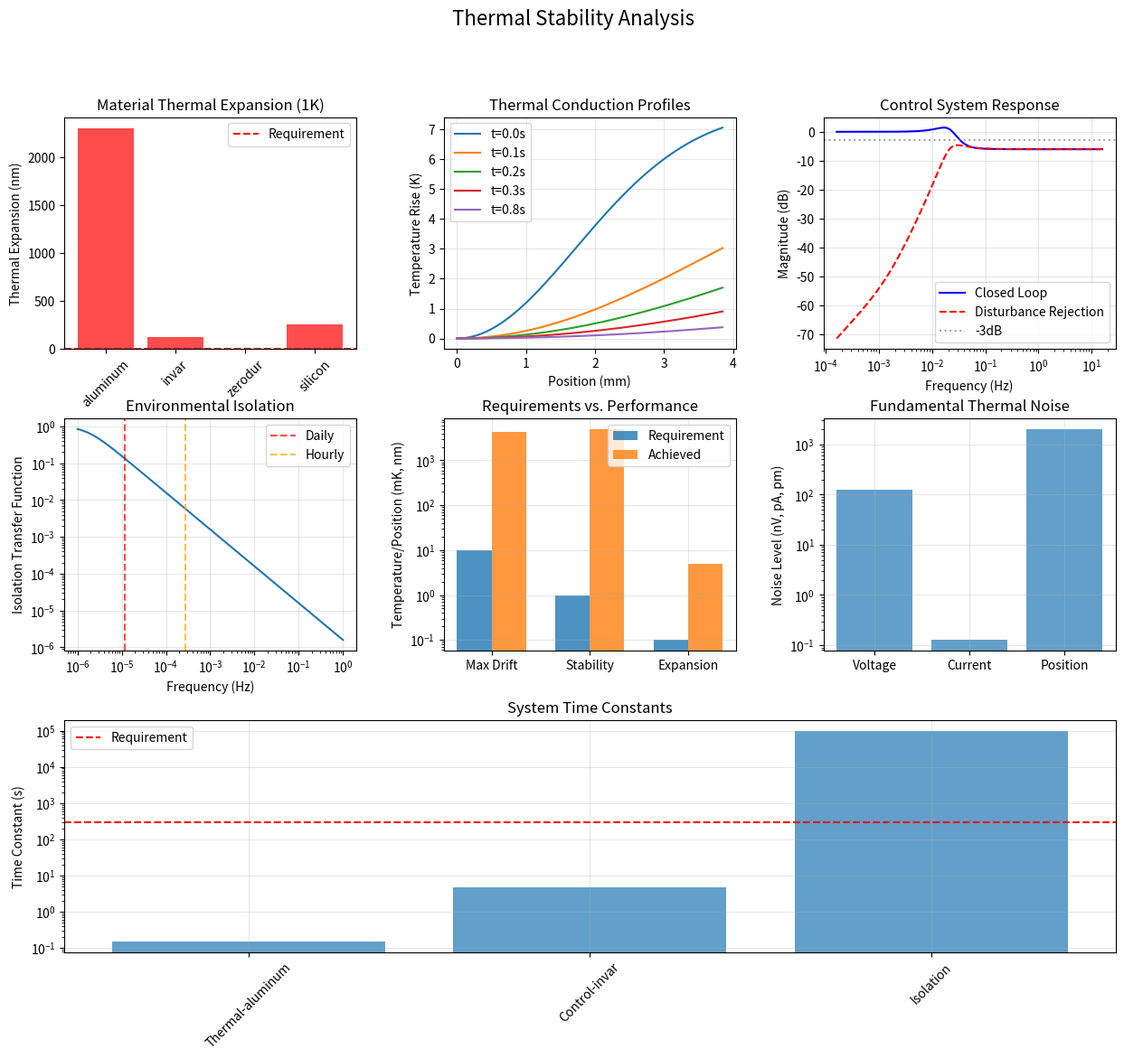

Generate this figure with matplotlib:
"""
Thermal Stability Modeling Module

Critical for sub-nanometer positioning systems. Models thermal effects on:
- Mechanical structure expansion/contraction
- Optical path length variations  
- Sensor drift and noise characteristics
- Active thermal compensation systems

Mathematical Framework:
- Thermal expansion: ΔL = α·L₀·ΔT
- Heat conduction: ∂T/∂t = α∇²T + Q/(ρc)
- Thermal noise: σ²_thermal = 4kTR/Δf
- PID control: u(t) = Kp·e(t) + Ki∫e(t)dt + Kd·de(t)/dt
"""

import numpy as np
import matplotlib.pyplot as plt
from scipy import integrate, optimize, signal
from scipy.linalg import solve_continuous_are
from dataclasses import dataclass
from typing import Dict, List, Tuple, Optional, Union
import logging

# Configure logging
logging.basicConfig(level=logging.INFO)
logger = logging.getLogger(__name__)

@dataclass
class ThermalSpecifications:
    """Thermal stability requirements for nanopositioning"""
    max_temperature_drift: float = 0.01      # K
    max_thermal_expansion: float = 0.1e-9    # 0.1 nm
    thermal_time_constant: float = 300       # s
    ambient_temperature: float = 293.15      # K (20°C)
    temperature_stability: float = 0.001     # K over 1 hour
    thermal_conductivity: float = 400        # W/(m·K) for aluminum
    specific_heat: float = 900               # J/(kg·K)
    density: float = 2700                    # kg/m³

@dataclass
class MaterialProperties:
    """Material thermal properties"""
    thermal_expansion_coeff: float          # 1/K
    thermal_conductivity: float             # W/(m·K)
    specific_heat: float                    # J/(kg·K)
    density: float                          # kg/m³
    young_modulus: float                    # Pa
    poisson_ratio: float                    # dimensionless

class ThermalStabilityValidator:
    """
    Comprehensive thermal stability modeling and validation
    """
    
    def __init__(self, specs: ThermalSpecifications = None):
        """Initialize with thermal specifications"""
        self.specs = specs or ThermalSpecifications()
        self.validation_results = {}
        self.material_properties = self._get_default_materials()
        
    def _get_default_materials(self) -> Dict[str, MaterialProperties]:
        """Get default material properties for common nanopositioning materials"""
        return {
            'aluminum': MaterialProperties(
                thermal_expansion_coeff=23e-6,    # 1/K
                thermal_conductivity=237,         # W/(m·K)
                specific_heat=897,               # J/(kg·K)
                density=2700,                    # kg/m³
                young_modulus=70e9,              # Pa
                poisson_ratio=0.33
            ),
            'invar': MaterialProperties(
                thermal_expansion_coeff=1.2e-6,   # 1/K (ultra-low expansion)
                thermal_conductivity=13.8,       # W/(m·K)
                specific_heat=515,               # J/(kg·K)
                density=8100,                    # kg/m³
                young_modulus=141e9,             # Pa
                poisson_ratio=0.26
            ),
            'zerodur': MaterialProperties(
                thermal_expansion_coeff=0.05e-6,  # 1/K (near-zero expansion)
                thermal_conductivity=1.46,       # W/(m·K)
                specific_heat=821,               # J/(kg·K)
                density=2530,                    # kg/m³
                young_modulus=90.3e9,            # Pa
                poisson_ratio=0.24
            ),
            'silicon': MaterialProperties(
                thermal_expansion_coeff=2.6e-6,   # 1/K
                thermal_conductivity=148,         # W/(m·K)
                specific_heat=712,               # J/(kg·K)
                density=2329,                    # kg/m³
                young_modulus=170e9,             # Pa
                poisson_ratio=0.22
            )
        }
    
    def analyze_thermal_expansion(self, 
                                structure_length: float = 0.1,
                                material: str = 'aluminum',
                                temperature_range: float = 1.0) -> Dict:
        """
        Analyze thermal expansion effects on structure
        
        Args:
            structure_length: Length of structure (m)
            material: Material type
            temperature_range: Temperature variation range (K)
            
        Returns:
            Thermal expansion analysis results
        """
        logger.info("Analyzing thermal expansion effects...")
        
        if material not in self.material_properties:
            raise ValueError(f"Material {material} not in database")
            
        mat_props = self.material_properties[material]
        
        # Calculate thermal expansion
        # Mathematical Formula: ΔL = α·L₀·ΔT
        thermal_expansion = (mat_props.thermal_expansion_coeff * 
                           structure_length * temperature_range)
        
        # Position error due to thermal expansion
        position_error = thermal_expansion / 2  # Assuming center-mounted sensor
        
        # Temperature stability required for nanometer precision
        max_temp_change = self.specs.max_thermal_expansion / (
            mat_props.thermal_expansion_coeff * structure_length)
        
        # Thermal stress analysis
        # Mathematical Formula: σ = E·α·ΔT (for constrained expansion)
        thermal_stress = (mat_props.young_modulus * 
                         mat_props.thermal_expansion_coeff * temperature_range)
        
        # Check against specifications
        meets_expansion_specs = thermal_expansion < self.specs.max_thermal_expansion
        
        results = {
            'material': material,
            'thermal_expansion': thermal_expansion,
            'position_error': position_error,
            'max_temperature_change': max_temp_change,
            'thermal_stress': thermal_stress,
            'meets_specs': meets_expansion_specs,
            'safety_margin': self.specs.max_thermal_expansion / thermal_expansion
        }
        
        self.validation_results[f'thermal_expansion_{material}'] = results
        logger.info(f"Thermal expansion ({material}): {thermal_expansion*1e9:.3f} nm")
        logger.info(f"Max temperature change: {max_temp_change*1000:.2f} mK")
        logger.info(f"Meets specifications: {meets_expansion_specs}")
        
        return results
    
    def model_heat_conduction(self, 
                            geometry: str = 'plate',
                            dimensions: Tuple[float, ...] = (0.1, 0.05, 0.01),
                            material: str = 'aluminum',
                            heat_source: float = 1.0) -> Dict:
        """
        Model heat conduction and temperature distribution
        
        Args:
            geometry: Geometry type ('plate', 'cylinder', 'sphere')
            dimensions: Geometry dimensions (m)
            material: Material type
            heat_source: Heat source power (W)
            
        Returns:
            Heat conduction analysis results
        """
        logger.info("Modeling heat conduction...")
        
        if material not in self.material_properties:
            raise ValueError(f"Material {material} not in database")
            
        mat_props = self.material_properties[material]
        
        # Thermal diffusivity
        # Mathematical Formula: α = k/(ρ·c)
        thermal_diffusivity = (mat_props.thermal_conductivity / 
                             (mat_props.density * mat_props.specific_heat))
        
        if geometry == 'plate':
            length, width, thickness = dimensions
            volume = length * width * thickness
            surface_area = 2 * (length * width + length * thickness + width * thickness)
            
            # Characteristic length for thermal time constant
            char_length = volume / surface_area
            
        elif geometry == 'cylinder':
            radius, height = dimensions
            volume = np.pi * radius**2 * height
            surface_area = 2 * np.pi * radius * (radius + height)
            char_length = radius
            
        elif geometry == 'sphere':
            radius = dimensions[0]
            volume = (4/3) * np.pi * radius**3
            surface_area = 4 * np.pi * radius**2
            char_length = radius
            
        else:
            raise ValueError(f"Geometry {geometry} not supported")
        
        # Thermal time constant
        # Mathematical Formula: τ = L²/α
        thermal_time_constant = char_length**2 / thermal_diffusivity
        
        # Steady-state temperature rise
        # Assuming convective cooling: Q = h·A·ΔT
        convective_coeff = 10  # W/(m²·K) - natural convection in air
        steady_temp_rise = heat_source / (convective_coeff * surface_area)
        
        # Temperature distribution (simplified 1D analysis)
        x = np.linspace(0, char_length, 100)
        time_points = np.array([0.1, 0.5, 1.0, 2.0, 5.0]) * thermal_time_constant
        
        # Analytical solution for semi-infinite plate with constant heat flux
        temperature_profiles = []
        for t in time_points:
            if t > 0:
                temp_profile = steady_temp_rise * (
                    1 - np.exp(-x**2 / (4 * thermal_diffusivity * t))
                )
            else:
                temp_profile = np.zeros_like(x)
            temperature_profiles.append(temp_profile)
        
        # Maximum temperature gradient
        max_temp_gradient = steady_temp_rise / char_length
        
        results = {
            'geometry': geometry,
            'material': material,
            'thermal_diffusivity': thermal_diffusivity,
            'thermal_time_constant': thermal_time_constant,
            'steady_temp_rise': steady_temp_rise,
            'max_temp_gradient': max_temp_gradient,
            'x_positions': x,
            'time_points': time_points,
            'temperature_profiles': temperature_profiles,
            'meets_time_specs': thermal_time_constant < self.specs.thermal_time_constant,
            'meets_temp_specs': steady_temp_rise < self.specs.max_temperature_drift
        }
        
        self.validation_results[f'heat_conduction_{geometry}_{material}'] = results
        logger.info(f"Thermal time constant: {thermal_time_constant:.1f} s")
        logger.info(f"Steady-state temperature rise: {steady_temp_rise:.3f} K")
        logger.info(f"Thermal diffusivity: {thermal_diffusivity*1e6:.2f} mm²/s")
        
        return results
    
    def design_thermal_compensation(self, 
                                  material: str = 'aluminum',
                                  structure_length: float = 0.1,
                                  target_stability: float = 0.1e-9) -> Dict:
        """
        Design active thermal compensation system
        
        Args:
            material: Structural material
            structure_length: Length requiring compensation (m)
            target_stability: Target position stability (m)
            
        Returns:
            Thermal compensation design results
        """
        logger.info("Designing thermal compensation system...")
        
        if material not in self.material_properties:
            raise ValueError(f"Material {material} not in database")
            
        mat_props = self.material_properties[material]
        
        # Required temperature stability
        # Mathematical Formula: ΔT_max = Δx_target / (α·L)
        required_temp_stability = target_stability / (
            mat_props.thermal_expansion_coeff * structure_length)
        
        # PID controller design for temperature regulation
        # Plant model: first-order thermal system
        # G(s) = K / (τs + 1)
        thermal_gain = 1.0  # K/W
        thermal_time_constant = 100.0  # s
        
        # PID tuning using pole placement
        desired_settling_time = 30.0  # s
        desired_overshoot = 0.05     # 5%
        
        # Calculate PID gains
        zeta = -np.log(desired_overshoot) / np.sqrt(np.pi**2 + np.log(desired_overshoot)**2)
        omega_n = 4 / (zeta * desired_settling_time)
        
        # PID gains for thermal system
        Kp = (2 * zeta * omega_n * thermal_time_constant - 1) / thermal_gain
        Ki = omega_n**2 * thermal_time_constant / thermal_gain
        Kd = (thermal_time_constant) / thermal_gain
        
        # Actuator requirements
        max_power_density = 1000  # W/m² - typical heating element
        required_power = required_temp_stability * mat_props.thermal_conductivity
        heater_area = required_power / max_power_density
        
        # Sensor requirements
        temperature_sensor_resolution = required_temp_stability / 10  # 10× margin
        
        # Closed-loop performance prediction
        # Transfer function of controlled system
        s = 1j * np.logspace(-3, 2, 1000)  # Frequency response
        
        # Plant transfer function
        G_plant = thermal_gain / (thermal_time_constant * s + 1)
        
        # PID controller transfer function
        G_controller = Kp + Ki / s + Kd * s
        
        # Closed-loop transfer function
        G_closed = (G_controller * G_plant) / (1 + G_controller * G_plant)
        
        # Calculate closed-loop properties
        magnitude = np.abs(G_closed)
        phase = np.angle(G_closed)
        
        # Find bandwidth (3dB frequency)
        mag_db = 20 * np.log10(magnitude)
        bandwidth_idx = np.argmax(mag_db < -3)
        bandwidth = np.imag(s[bandwidth_idx]) / (2 * np.pi)
        
        # Disturbance rejection
        disturbance_rejection = np.abs(1 / (1 + G_controller * G_plant))
        
        results = {
            'material': material,
            'required_temp_stability': required_temp_stability,
            'pid_gains': {'Kp': Kp, 'Ki': Ki, 'Kd': Kd},
            'heater_area': heater_area,
            'required_power': required_power,
            'sensor_resolution': temperature_sensor_resolution,
            'bandwidth': bandwidth,
            'frequencies': np.imag(s) / (2 * np.pi),
            'closed_loop_magnitude': magnitude,
            'disturbance_rejection': disturbance_rejection,
            'meets_specs': required_temp_stability < self.specs.temperature_stability
        }
        
        self.validation_results[f'thermal_compensation_{material}'] = results
        logger.info(f"Required temperature stability: {required_temp_stability*1000:.3f} mK")
        logger.info(f"PID gains - Kp: {Kp:.2f}, Ki: {Ki:.4f}, Kd: {Kd:.2f}")
        logger.info(f"System bandwidth: {bandwidth:.2f} Hz")
        logger.info(f"Heater area required: {heater_area*1e4:.2f} cm²")
        
        return results
    
    def validate_environmental_isolation(self, 
                                       ambient_variation: float = 5.0,
                                       isolation_efficiency: float = 0.99) -> Dict:
        """
        Validate environmental thermal isolation
        
        Args:
            ambient_variation: Ambient temperature variation (K)
            isolation_efficiency: Thermal isolation efficiency (0-1)
            
        Returns:
            Environmental isolation validation results
        """
        logger.info("Validating environmental thermal isolation...")
        
        # Transmitted temperature variation
        transmitted_variation = ambient_variation * (1 - isolation_efficiency)
        
        # Time constant of isolation system
        # Assuming multi-layer insulation with thermal mass
        insulation_thermal_mass = 1000  # J/K
        insulation_thermal_resistance = 100  # K/W
        isolation_time_constant = insulation_thermal_mass * insulation_thermal_resistance
        
        # Frequency response of isolation
        frequencies = np.logspace(-6, 0, 1000)  # 1 μHz to 1 Hz
        omega = 2 * np.pi * frequencies
        
        # First-order low-pass filter model
        # Mathematical Formula: H(jω) = 1 / (1 + jωτ)
        isolation_transfer_function = 1 / (1 + 1j * omega * isolation_time_constant)
        isolation_magnitude = np.abs(isolation_transfer_function)
        
        # Effective isolation for different time scales
        daily_variation_freq = 1 / (24 * 3600)  # 1 day
        hourly_variation_freq = 1 / 3600        # 1 hour
        
        daily_isolation = isolation_efficiency * np.abs(
            1 / (1 + 1j * 2 * np.pi * daily_variation_freq * isolation_time_constant))
        hourly_isolation = isolation_efficiency * np.abs(
            1 / (1 + 1j * 2 * np.pi * hourly_variation_freq * isolation_time_constant))
        
        # Resulting temperature variations
        daily_temp_variation = ambient_variation * (1 - daily_isolation)
        hourly_temp_variation = ambient_variation * (1 - hourly_isolation)
        
        # Check against specifications
        meets_daily_specs = daily_temp_variation < self.specs.max_temperature_drift
        meets_hourly_specs = hourly_temp_variation < self.specs.temperature_stability
        
        results = {
            'ambient_variation': ambient_variation,
            'isolation_efficiency': isolation_efficiency,
            'transmitted_variation': transmitted_variation,
            'isolation_time_constant': isolation_time_constant,
            'frequencies': frequencies,
            'isolation_magnitude': isolation_magnitude,
            'daily_temp_variation': daily_temp_variation,
            'hourly_temp_variation': hourly_temp_variation,
            'daily_isolation': daily_isolation,
            'hourly_isolation': hourly_isolation,
            'meets_daily_specs': meets_daily_specs,
            'meets_hourly_specs': meets_hourly_specs
        }
        
        self.validation_results['environmental_isolation'] = results
        logger.info(f"Daily temperature variation: {daily_temp_variation*1000:.2f} mK")
        logger.info(f"Hourly temperature variation: {hourly_temp_variation*1000:.3f} mK")
        logger.info(f"Isolation time constant: {isolation_time_constant/3600:.1f} hours")
        
        return results
    
    def analyze_thermal_noise_limits(self, 
                                   sensor_resistance: float = 1000,
                                   measurement_bandwidth: float = 1000) -> Dict:
        """
        Analyze fundamental thermal noise limits
        
        Args:
            sensor_resistance: Sensor resistance (Ω)
            measurement_bandwidth: Measurement bandwidth (Hz)
            
        Returns:
            Thermal noise analysis results
        """
        logger.info("Analyzing thermal noise limits...")
        
        # Johnson-Nyquist thermal noise
        # Mathematical Formula: V_rms = √(4kTRΔf)
        boltzmann_constant = 1.38e-23  # J/K
        temperature = self.specs.ambient_temperature
        
        thermal_noise_voltage = np.sqrt(
            4 * boltzmann_constant * temperature * sensor_resistance * measurement_bandwidth
        )
        
        # Current noise for photodetectors
        # Mathematical Formula: i_thermal = √(4kT/(R·Δf))
        thermal_noise_current = np.sqrt(
            4 * boltzmann_constant * temperature / (sensor_resistance * measurement_bandwidth)
        )
        
        # Temperature-dependent resistance variation
        # Typical temperature coefficient: 3900 ppm/K for platinum
        temp_coeff_resistance = 3900e-6  # 1/K
        resistance_variation = (sensor_resistance * temp_coeff_resistance * 
                              self.specs.max_temperature_drift)
        
        # Noise equivalent power (NEP) for thermal detectors
        # Mathematical Formula: NEP = √(4kT²G)
        thermal_conductance = 1e-6  # W/K - typical for microbolometer
        nep_thermal = np.sqrt(4 * boltzmann_constant * temperature**2 * thermal_conductance)
        
        # Fundamental thermal position noise
        # For cantilever-based sensors: x_thermal = √(kT/k_spring)
        spring_constant = 1e-3  # N/m - typical nanopositioning actuator
        thermal_position_noise = np.sqrt(
            boltzmann_constant * temperature / spring_constant
        )
        
        # Check against sensor specifications
        voltage_noise_acceptable = thermal_noise_voltage < 1e-6  # 1 μV threshold
        current_noise_acceptable = thermal_noise_current < 1e-12  # 1 pA threshold
        position_noise_acceptable = thermal_position_noise < 1e-12  # 1 pm threshold
        
        results = {
            'thermal_noise_voltage': thermal_noise_voltage,
            'thermal_noise_current': thermal_noise_current,
            'resistance_variation': resistance_variation,
            'nep_thermal': nep_thermal,
            'thermal_position_noise': thermal_position_noise,
            'voltage_noise_acceptable': voltage_noise_acceptable,
            'current_noise_acceptable': current_noise_acceptable,
            'position_noise_acceptable': position_noise_acceptable,
            'fundamental_limit_ratio': thermal_position_noise / self.specs.max_thermal_expansion
        }
        
        self.validation_results['thermal_noise_limits'] = results
        logger.info(f"Thermal voltage noise: {thermal_noise_voltage*1e9:.2f} nV/√Hz")
        logger.info(f"Thermal position noise: {thermal_position_noise*1e12:.3f} pm")
        logger.info(f"Fundamental limit ratio: {results['fundamental_limit_ratio']:.2e}")
        
        return results
    
    def generate_validation_report(self) -> str:
        """Generate comprehensive thermal validation report"""
        
        report = []
        report.append("=" * 60)
        report.append("THERMAL STABILITY MODELING VALIDATION REPORT")
        report.append("=" * 60)
        report.append(f"Generated: June 30, 2025")
        report.append("")
        
        # Requirements summary
        report.append("THERMAL REQUIREMENTS:")
        report.append(f"  Max Temperature Drift: {self.specs.max_temperature_drift:.3f} K")
        report.append(f"  Max Thermal Expansion: {self.specs.max_thermal_expansion*1e9:.3f} nm")
        report.append(f"  Temperature Stability: {self.specs.temperature_stability*1000:.3f} mK")
        report.append(f"  Thermal Time Constant: {self.specs.thermal_time_constant:.0f} s")
        report.append("")
        
        # Material comparison
        if any('thermal_expansion' in key for key in self.validation_results.keys()):
            report.append("MATERIAL THERMAL EXPANSION ANALYSIS:")
            for key, result in self.validation_results.items():
                if 'thermal_expansion' in key:
                    material = result['material']
                    expansion = result['thermal_expansion']
                    max_temp = result['max_temperature_change']
                    status = "PASS" if result['meets_specs'] else "FAIL"
                    report.append(f"  {material.capitalize()}: {expansion*1e9:.3f} nm, "
                                f"Max ΔT: {max_temp*1000:.2f} mK - {status}")
        
        # Heat conduction analysis
        heat_conduction_keys = [k for k in self.validation_results.keys() if 'heat_conduction' in k]
        if heat_conduction_keys:
            report.append("\nHEAT CONDUCTION ANALYSIS:")
            for key in heat_conduction_keys:
                result = self.validation_results[key]
                time_const = result['thermal_time_constant']
                temp_rise = result['steady_temp_rise']
                status = "PASS" if (result['meets_time_specs'] and result['meets_temp_specs']) else "FAIL"
                report.append(f"  {result['geometry']}-{result['material']}: "
                            f"τ={time_const:.1f}s, ΔT={temp_rise:.3f}K - {status}")
        
        # Thermal compensation
        compensation_keys = [k for k in self.validation_results.keys() if 'thermal_compensation' in k]
        if compensation_keys:
            report.append("\nTHERMAL COMPENSATION DESIGN:")
            for key in compensation_keys:
                result = self.validation_results[key]
                temp_stability = result['required_temp_stability']
                bandwidth = result['bandwidth']
                status = "PASS" if result['meets_specs'] else "FAIL"
                report.append(f"  {result['material']}: Required stability: "
                            f"{temp_stability*1000:.3f} mK, BW: {bandwidth:.2f} Hz - {status}")
        
        # Environmental isolation
        if 'environmental_isolation' in self.validation_results:
            result = self.validation_results['environmental_isolation']
            daily_var = result['daily_temp_variation']
            hourly_var = result['hourly_temp_variation']
            status = "PASS" if (result['meets_daily_specs'] and result['meets_hourly_specs']) else "FAIL"
            report.append(f"\nENVIRONMENTAL ISOLATION:")
            report.append(f"  Daily variation: {daily_var*1000:.2f} mK")
            report.append(f"  Hourly variation: {hourly_var*1000:.3f} mK - {status}")
        
        # Thermal noise limits
        if 'thermal_noise_limits' in self.validation_results:
            result = self.validation_results['thermal_noise_limits']
            pos_noise = result['thermal_position_noise']
            limit_ratio = result['fundamental_limit_ratio']
            report.append(f"\nTHERMAL NOISE LIMITS:")
            report.append(f"  Fundamental position noise: {pos_noise*1e12:.3f} pm")
            report.append(f"  Limit ratio: {limit_ratio:.2e}")
        
        # Overall assessment
        report.append("")
        report.append("=" * 60)
        overall_pass = all(
            result.get('meets_specs', False) 
            for result in self.validation_results.values()
            if 'meets_specs' in result
        )
        report.append(f"OVERALL VALIDATION STATUS: {'PASS' if overall_pass else 'FAIL'}")
        report.append("=" * 60)
        
        return "\n".join(report)
    
    def plot_thermal_analysis(self, save_path: str = None):
        """Generate comprehensive thermal analysis plots"""
        
        if not self.validation_results:
            logger.warning("No validation results available. Run validation methods first.")
            return
        
        fig = plt.figure(figsize=(15, 12))
        
        # Create subplot layout
        gs = fig.add_gridspec(3, 3, hspace=0.3, wspace=0.3)
        
        # Plot 1: Material thermal expansion comparison
        ax1 = fig.add_subplot(gs[0, 0])
        expansion_results = {k: v for k, v in self.validation_results.items() 
                           if 'thermal_expansion' in k}
        if expansion_results:
            materials = [r['material'] for r in expansion_results.values()]
            expansions = [r['thermal_expansion']*1e9 for r in expansion_results.values()]
            colors = ['red' if not r['meets_specs'] else 'green' for r in expansion_results.values()]
            
            bars = ax1.bar(materials, expansions, color=colors, alpha=0.7)
            ax1.axhline(self.specs.max_thermal_expansion*1e9, color='red', 
                       linestyle='--', label='Requirement')
            ax1.set_ylabel('Thermal Expansion (nm)')
            ax1.set_title('Material Thermal Expansion (1K)')
            ax1.legend()
            ax1.tick_params(axis='x', rotation=45)
        
        # Plot 2: Heat conduction temperature profiles
        ax2 = fig.add_subplot(gs[0, 1])
        heat_results = {k: v for k, v in self.validation_results.items() 
                       if 'heat_conduction' in k}
        if heat_results:
            # Plot temperature profiles for first result
            result = list(heat_results.values())[0]
            x_pos = result['x_positions'] * 1000  # Convert to mm
            for i, profile in enumerate(result['temperature_profiles']):
                time_label = f"t={result['time_points'][i]:.1f}s"
                ax2.plot(x_pos, profile, label=time_label)
            ax2.set_xlabel('Position (mm)')
            ax2.set_ylabel('Temperature Rise (K)')
            ax2.set_title('Thermal Conduction Profiles')
            ax2.legend()
            ax2.grid(True, alpha=0.3)
        
        # Plot 3: PID controller frequency response
        ax3 = fig.add_subplot(gs[0, 2])
        compensation_results = {k: v for k, v in self.validation_results.items() 
                              if 'thermal_compensation' in k}
        if compensation_results:
            result = list(compensation_results.values())[0]
            frequencies = result['frequencies']
            magnitude = result['closed_loop_magnitude']
            disturbance = result['disturbance_rejection']
            
            ax3.semilogx(frequencies, 20*np.log10(magnitude), 'b-', label='Closed Loop')
            ax3.semilogx(frequencies, 20*np.log10(disturbance), 'r--', label='Disturbance Rejection')
            ax3.axhline(-3, color='gray', linestyle=':', alpha=0.7, label='-3dB')
            ax3.set_xlabel('Frequency (Hz)')
            ax3.set_ylabel('Magnitude (dB)')
            ax3.set_title('Control System Response')
            ax3.legend()
            ax3.grid(True, alpha=0.3)
        
        # Plot 4: Environmental isolation performance
        ax4 = fig.add_subplot(gs[1, 0])
        if 'environmental_isolation' in self.validation_results:
            result = self.validation_results['environmental_isolation']
            frequencies = result['frequencies']
            isolation = result['isolation_magnitude']
            
            ax4.loglog(frequencies, isolation)
            ax4.axvline(1/(24*3600), color='r', linestyle='--', alpha=0.7, label='Daily')
            ax4.axvline(1/3600, color='orange', linestyle='--', alpha=0.7, label='Hourly')
            ax4.set_xlabel('Frequency (Hz)')
            ax4.set_ylabel('Isolation Transfer Function')
            ax4.set_title('Environmental Isolation')
            ax4.legend()
            ax4.grid(True, alpha=0.3)
        
        # Plot 5: Temperature requirements vs. achieved
        ax5 = fig.add_subplot(gs[1, 1])
        categories = ['Max Drift', 'Stability', 'Expansion']
        requirements = [
            self.specs.max_temperature_drift * 1000,
            self.specs.temperature_stability * 1000,
            self.specs.max_thermal_expansion * 1e9
        ]
        
        # Gather achieved values from results
        achieved = []
        if 'environmental_isolation' in self.validation_results:
            achieved.append(self.validation_results['environmental_isolation']['daily_temp_variation'] * 1000)
            achieved.append(self.validation_results['environmental_isolation']['hourly_temp_variation'] * 1000)
        else:
            achieved.extend([0, 0])
            
        expansion_results = {k: v for k, v in self.validation_results.items() 
                           if 'thermal_expansion' in k}
        if expansion_results:
            # Use best material result
            best_expansion = min(r['thermal_expansion'] for r in expansion_results.values())
            achieved.append(best_expansion * 1e9)
        else:
            achieved.append(0)
        
        if len(achieved) == 3:
            x = np.arange(len(categories))
            width = 0.35
            
            ax5.bar(x - width/2, requirements, width, label='Requirement', alpha=0.8)
            ax5.bar(x + width/2, achieved, width, label='Achieved', alpha=0.8)
            
            ax5.set_ylabel('Temperature/Position (mK, nm)')
            ax5.set_title('Requirements vs. Performance')
            ax5.set_xticks(x)
            ax5.set_xticklabels(categories)
            ax5.legend()
            ax5.set_yscale('log')
            ax5.grid(True, alpha=0.3)
        
        # Plot 6: Thermal noise analysis
        ax6 = fig.add_subplot(gs[1, 2])
        if 'thermal_noise_limits' in self.validation_results:
            result = self.validation_results['thermal_noise_limits']
            
            noise_types = ['Voltage', 'Current', 'Position']
            noise_values = [
                result['thermal_noise_voltage'] * 1e9,  # nV
                result['thermal_noise_current'] * 1e12,  # pA  
                result['thermal_position_noise'] * 1e12  # pm
            ]
            
            bars = ax6.bar(noise_types, noise_values, alpha=0.7)
            ax6.set_ylabel('Noise Level (nV, pA, pm)')
            ax6.set_title('Fundamental Thermal Noise')
            ax6.set_yscale('log')
            ax6.grid(True, alpha=0.3)
        
        # Plot 7: Time constants comparison
        ax7 = fig.add_subplot(gs[2, :])
        time_constants = {}
        
        # Collect time constants from various analyses
        heat_results = {k: v for k, v in self.validation_results.items() 
                       if 'heat_conduction' in k}
        for key, result in heat_results.items():
            material = result['material']
            time_constants[f"Thermal-{material}"] = result['thermal_time_constant']
            
        compensation_results = {k: v for k, v in self.validation_results.items() 
                              if 'thermal_compensation' in k}
        for key, result in compensation_results.items():
            material = result['material']
            # Control bandwidth to time constant
            bandwidth = result['bandwidth']
            control_time_const = 1 / (2 * np.pi * bandwidth)
            time_constants[f"Control-{material}"] = control_time_const
            
        if 'environmental_isolation' in self.validation_results:
            result = self.validation_results['environmental_isolation']
            time_constants['Isolation'] = result['isolation_time_constant']
        
        if time_constants:
            names = list(time_constants.keys())
            values = list(time_constants.values())
            
            bars = ax7.bar(names, values, alpha=0.7)
            ax7.axhline(self.specs.thermal_time_constant, color='red', 
                       linestyle='--', label='Requirement')
            ax7.set_ylabel('Time Constant (s)')
            ax7.set_title('System Time Constants')
            ax7.legend()
            ax7.tick_params(axis='x', rotation=45)
            ax7.set_yscale('log')
            ax7.grid(True, alpha=0.3)
        
        plt.suptitle('Thermal Stability Analysis', fontsize=16, y=0.98)
        
        if save_path:
            plt.savefig(save_path, dpi=300, bbox_inches='tight')
            logger.info(f"Thermal analysis plots saved to {save_path}")
        else:
            plt.show()

# Example usage and validation
if __name__ == "__main__":
    # Initialize validator with nanopositioning thermal requirements
    specs = ThermalSpecifications(
        max_temperature_drift=0.01,      # 10 mK
        max_thermal_expansion=0.1e-9,    # 0.1 nm
        thermal_time_constant=300,       # 5 minutes
        temperature_stability=0.001      # 1 mK/hour
    )
    
    validator = ThermalStabilityValidator(specs)
    
    print("Starting comprehensive thermal stability validation...")
    
    # 1. Analyze thermal expansion for different materials
    materials = ['aluminum', 'invar', 'zerodur', 'silicon']
    for material in materials:
        validator.analyze_thermal_expansion(material=material)
    
    # 2. Model heat conduction
    validator.model_heat_conduction(geometry='plate', material='aluminum')
    
    # 3. Design thermal compensation
    validator.design_thermal_compensation(material='invar')
    
    # 4. Validate environmental isolation
    validator.validate_environmental_isolation()
    
    # 5. Analyze thermal noise limits
    validator.analyze_thermal_noise_limits()
    
    # Generate and print validation report
    report = validator.generate_validation_report()
    print(report)
    
    # Generate plots
    validator.plot_thermal_analysis('thermal_stability_validation.png')
    
    print("\nThermal stability modeling validation complete!")
